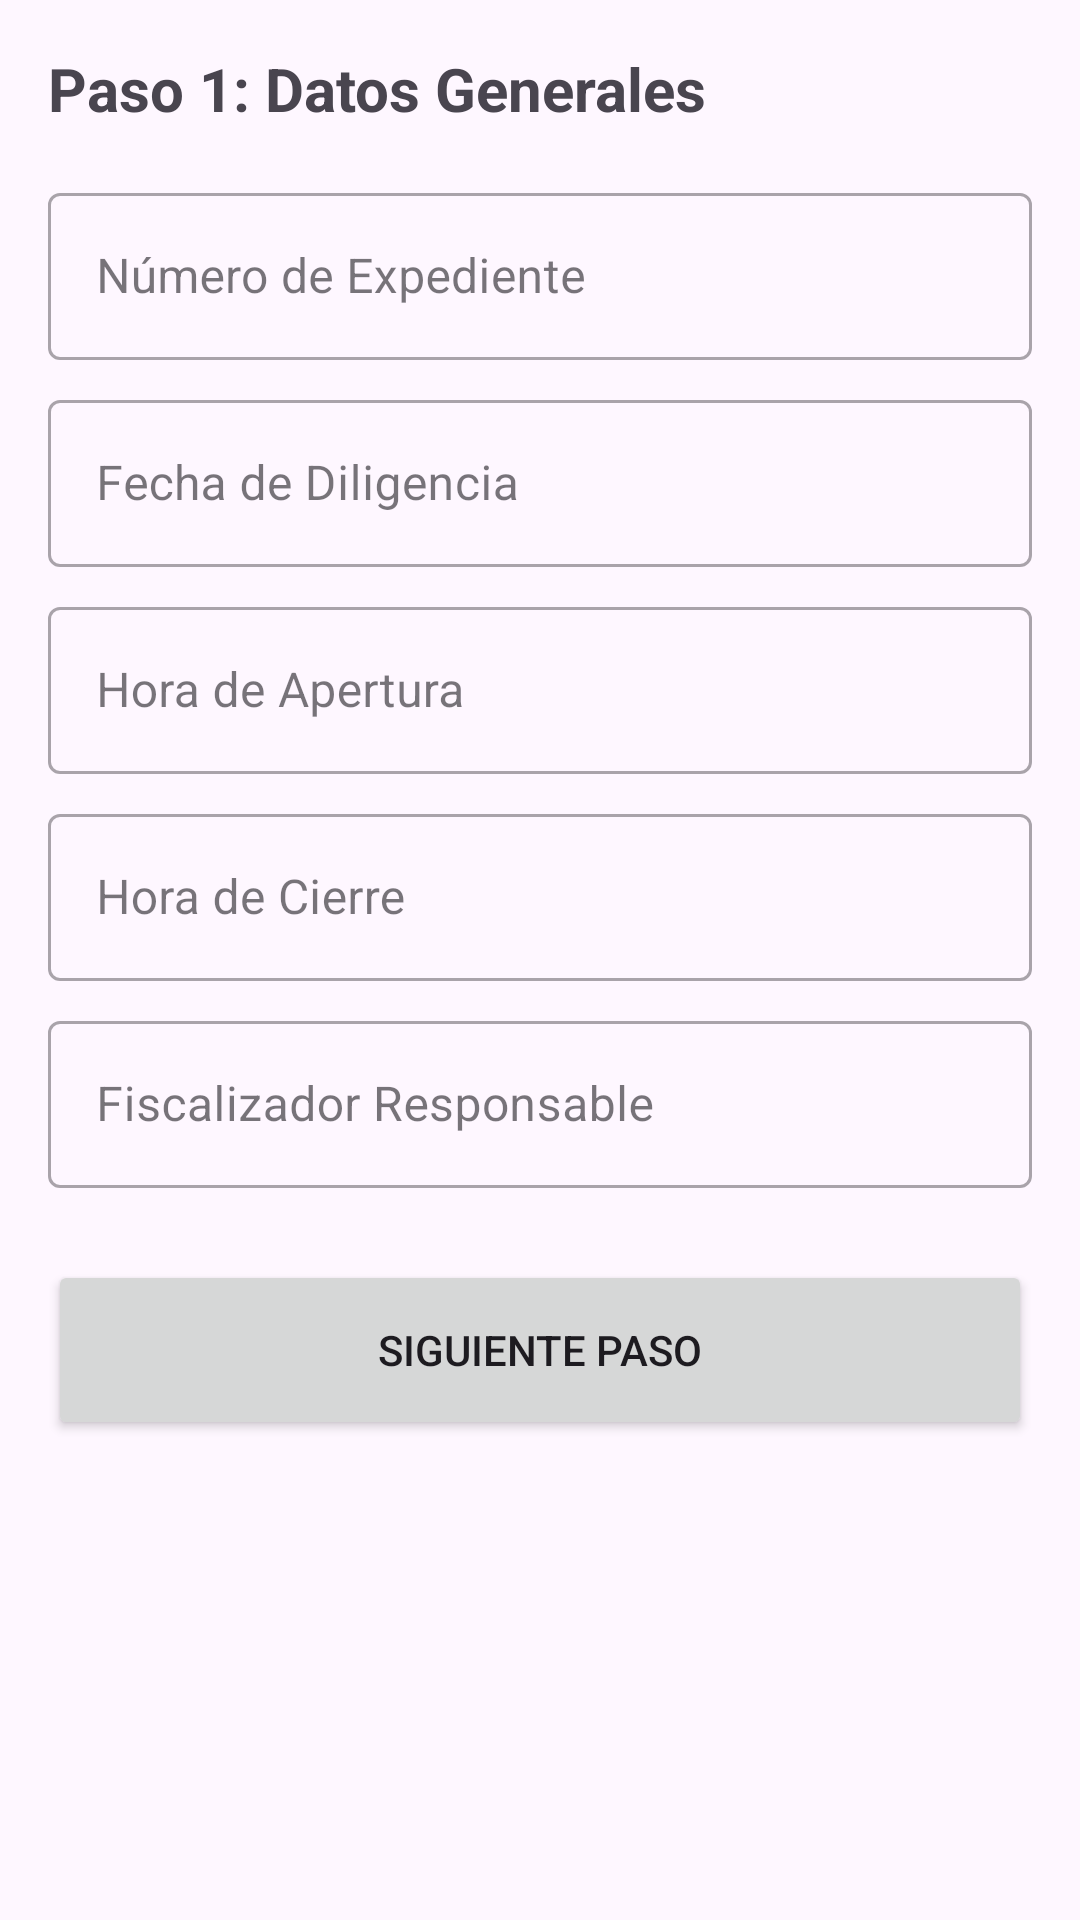

Android layout source for this screen:
<!-- AndroidManifest.xml: application theme Theme.Semana_04_proyecto_prise_rest_gim -->
<!-- res/layout/activity_fiscalizacion_data.xml -->
<?xml version="1.0" encoding="utf-8"?>
<ScrollView xmlns:android="http://schemas.android.com/apk/res/android"
    xmlns:app="http://schemas.android.com/apk/res-auto"
    android:layout_width="match_parent"
    android:layout_height="match_parent"
    android:padding="16dp">

    <LinearLayout
        android:layout_width="match_parent"
        android:layout_height="wrap_content"
        android:orientation="vertical">
        <TextView
            android:layout_width="wrap_content"
            android:layout_height="wrap_content"
            android:text="Paso 1: Datos Generales"
            android:textSize="20sp"
            android:textStyle="bold"
            android:layout_marginBottom="16dp"/>
        <com.google.android.material.textfield.TextInputLayout
            android:layout_width="match_parent"
            android:layout_height="wrap_content"
            android:hint="Número de Expediente"
            style="@style/Widget.MaterialComponents.TextInputLayout.OutlinedBox">
            <com.google.android.material.textfield.TextInputEditText
                android:id="@+id/etExpediente"
                android:layout_width="match_parent"
                android:layout_height="wrap_content"/>
        </com.google.android.material.textfield.TextInputLayout>
        <com.google.android.material.textfield.TextInputLayout
            android:layout_width="match_parent"
            android:layout_height="wrap_content"
            android:layout_marginTop="8dp"
            android:hint="Fecha de Diligencia"
            style="@style/Widget.MaterialComponents.TextInputLayout.OutlinedBox">
            <com.google.android.material.textfield.TextInputEditText
                android:id="@+id/etFecha"
                android:layout_width="match_parent"
                android:layout_height="wrap_content"
                android:focusable="false"
                android:clickable="true"
                android:cursorVisible="false"
                android:inputType="none"/>
        </com.google.android.material.textfield.TextInputLayout>
        <com.google.android.material.textfield.TextInputLayout
            android:layout_width="match_parent"
            android:layout_height="wrap_content"
            android:layout_marginTop="8dp"
            android:hint="Hora de Apertura"
            style="@style/Widget.MaterialComponents.TextInputLayout.OutlinedBox">
            <com.google.android.material.textfield.TextInputEditText
                android:id="@+id/etHoraApertura"
                android:layout_width="match_parent"
                android:layout_height="wrap_content"
                android:focusable="false"
                android:clickable="true"
                android:cursorVisible="false"
                android:inputType="none"/>
        </com.google.android.material.textfield.TextInputLayout>
        <com.google.android.material.textfield.TextInputLayout
            android:layout_width="match_parent"
            android:layout_height="wrap_content"
            android:layout_marginTop="8dp"
            android:hint="Hora de Cierre"
            style="@style/Widget.MaterialComponents.TextInputLayout.OutlinedBox">
            <com.google.android.material.textfield.TextInputEditText
                android:id="@+id/etHoraCierre"
                android:layout_width="match_parent"
                android:layout_height="wrap_content"
                android:focusable="false"
                android:clickable="true"
                android:cursorVisible="false"
                android:inputType="none"/>
        </com.google.android.material.textfield.TextInputLayout>
        <com.google.android.material.textfield.TextInputLayout
            android:layout_width="match_parent"
            android:layout_height="wrap_content"
            android:layout_marginTop="8dp"
            android:hint="Fiscalizador Responsable"
            style="@style/Widget.MaterialComponents.TextInputLayout.OutlinedBox">
            <com.google.android.material.textfield.TextInputEditText
                android:id="@+id/etFiscalizador"
                android:layout_width="match_parent"
                android:layout_height="wrap_content"/>
        </com.google.android.material.textfield.TextInputLayout>
        <Button
            android:id="@+id/btnNext"
            android:layout_width="match_parent"
            android:layout_height="60dp"
            android:layout_marginTop="24dp"
            android:text="Siguiente Paso" />

    </LinearLayout>
</ScrollView>
<!-- resources referenced by this layout -->
<resources>
  <style name="Theme.Semana_04_proyecto_prise_rest_gim" parent="Base.Theme.Semana_04_proyecto_prise_rest_gim" />
  <style name="Base.Theme.Semana_04_proyecto_prise_rest_gim" parent="Theme.Material3.DayNight.NoActionBar">
          
          
      </style>
</resources>
